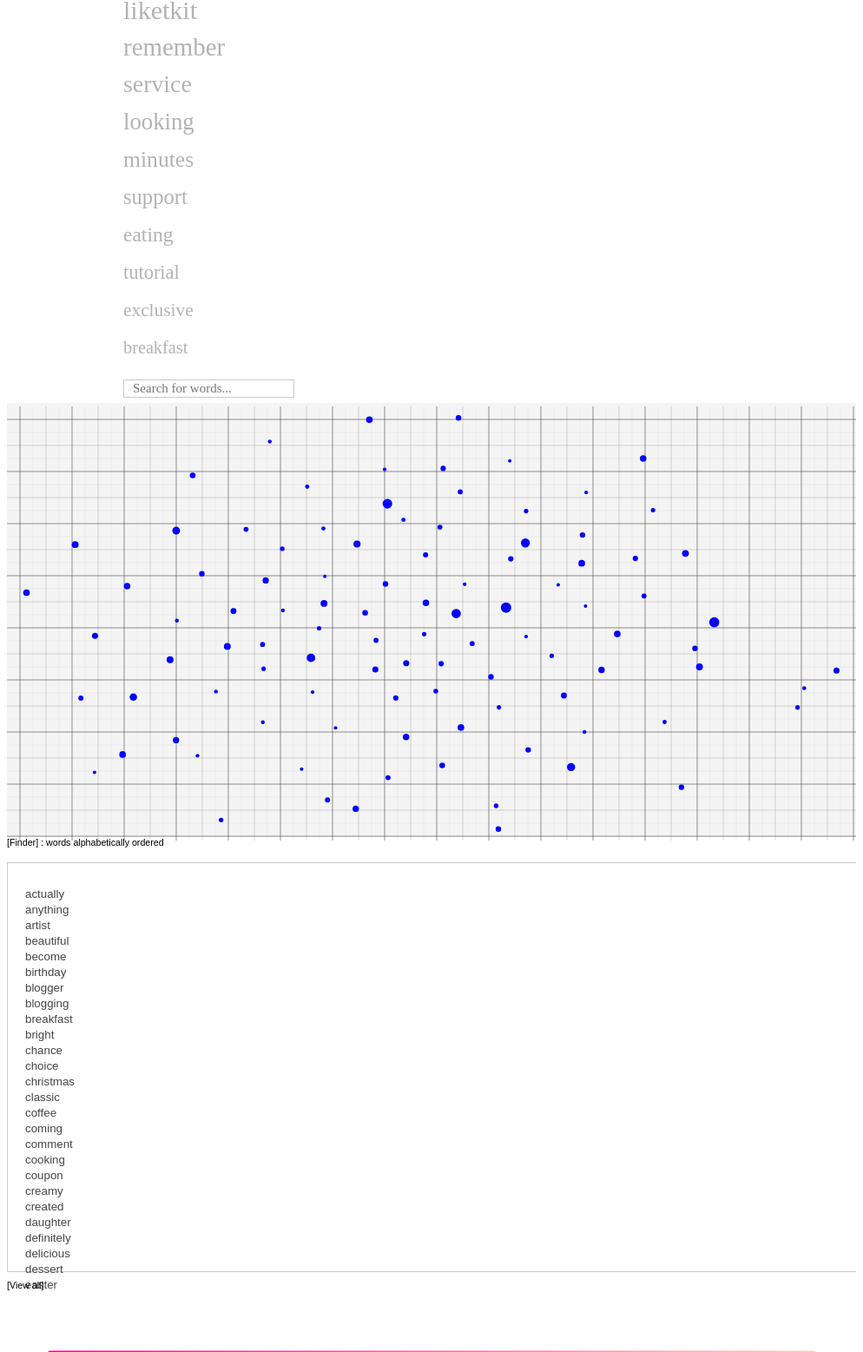
D3 v5 page, settled after 480 driven frames (8 s of simulated time); the page loaded 1 data file(s).


		function search_word() {
			var input, filter, ul, li, a, i;
			input = document.getElementById("search_input");
			filter = input.value.toLowerCase();
			ul = document.getElementById("ul_word_list");
			li = ul.getElementsByTagName("li");
			for (i = 0; i < li.length; i++) {
				a = li[i].getElementsByTagName("a")[0];
				if (a.innerHTML.toLowerCase().indexOf(filter) > -1) {
					li[i].style.display = "";
				} else {
					li[i].style.display = "none";
				}
			}

			idx = all_dataset_words.indexOf(filter);

			//var all_dataset_words = [];
			//var all_x_coordinates = [];
			//var all_y_coordinates = [];

			if (idx != -1) {

				// Word was found -> activate slider
				d3.selectAll(".keyWord")
					.style('opacity', 0.3);

				d3.selectAll(".svgSlider")
					.selectAll('*')
					.style('pointer-events', "none");

				d3.selectAll(".svgSlider")
					.filter("#searched_word_slider")
					.selectAll('*')
					.style('pointer-events', "auto");

				d3.selectAll(".selectedDot")
					.attr('class', "dot hidden"); // Hide all the points

				//	select key-word dot
				d3.selectAll('.dot')
					.attr('class', "dot hidden") // Hide all the points
					.filter("#" + filter)
					.attr("class", "selectedDot");

				//	slideBar appear
				d3.selectAll(".svgSlider")
					.attr('class', "svgSlider hidden")
					.filter("#searched_word_slider")
					.attr("class", "svgSlider")
					.style('opacity', 1);

				//	[view all] opacity
				d3.selectAll(".deselect")
					.style('opacity', 0.3);

				//	circle selection takes key-word x and y value 
				d3.select("#similarityCircle")
					.style('opacity', 0.7)
					.attr("cx", xScale(parseFloat(all_x_coordinates[idx])))
					.attr("cy", yScale(parseFloat(all_y_coordinates[idx])));

				d3.csv("./data/dataset.csv").then(function(data) {
					d_obj = data[idx];

					//	show dots inside circle selection
					d3.selectAll('.dot')
						.filter(function(d) {
							return euclidean_distance(circle, d) <= circle.attr("r")
						})
						.attr("class", "dot");

					//	key-word dot selected class
					d3.selectAll('.dot')
						.filter("#" + filter)
						.attr("class", "dot selectedDot");

					// data to adapt to dataset*
					word_obj = get_selected_word_features(d_obj, data.columns.slice(4, 103), data.columns.slice(103, 202), data.columns.slice(202, 301));

					color_circles_based_on_deltas(word_obj);

					// rectangles plotted on line plot from key-word selected
					show_one_line_plot_from_word(word_obj);
					if (handle_pos == 1) {
						// grazie ale
						adapt_line_plot(1, 0.8999999999999999);
					};
				});
			};
		};

	
// ── js/circle.js
var svgCircle = d3.select("#scatter"); // Select the svg element in where the plot is


// circle    
var circle = svgCircle.append("circle")  // create a circle to select dots around key-word selected
	.attr("class", "circleSelect")
	.attr("id", "similarityCircle")

// ── js/func_for_one_line_plot.js
function show_one_line_plot_from_word(data_obj) {

    // Clear the previous ones
    svgLine.selectAll('.rectangles')
        .attr("class", "hidden");

    var ulHidden_obj = svgLine.append("ul")
        .attr("class", "ulHidden");

    for (i = 0; i < data_obj.words.length; i++) {
        svgLine.append('rect')
            .attr('class', 'rectangles')
		    .attr('transform', 'translate(0,-10)')
            .attr("id", data_obj.words[i])
            .attr('x', function () {
                return xScaleLine(data_obj.similarities[i]);
                })
            .attr('y', function () {
                return xScaleLine.bottom;
                })
		
		.style("fill", function () {
					if (data_obj.deltas[i] == 0) {
				return "#1c0e63";
			} else if (data_obj.deltas[i] <= 0.5) {
				return "#452f96";
			} else if (data_obj.deltas[i] <= 1) {
				return "#6454b5";
			} else if (data_obj.deltas[i] <= 1.5) {
				return "#9595e8";
			} else if (data_obj.deltas[i] <= 2) {
				return "#c3c1f4";
			} else {
				return "#d1cedf";
				}
			})
		
			.style("opacity", function () {
					if (data_obj.deltas[i] == 0) {
				return "1";
			} else if (data_obj.deltas[i] <= 0.5) {
				return ".8";
			} else if (data_obj.deltas[i] <= 1) {
				return ".6";
			} else if (data_obj.deltas[i] <= 1.5) {
				return ".4"
			} else if (data_obj.deltas[i] <= 2) {
				return ".3";
			} else {
				return ".1";
				}
			})
				
        ulHidden_obj.append("li")
            .attr('class', 'liHidden')
            //.attr('id', data_obj.words[i])
            .attr('id', function () {
                return data_obj.words[i];
            })
            .text(function () {
                return data_obj.similarities[i];
            })            
    };

    // Hide rectangles outside of the line
    svgLine.selectAll('.rectangles')
        .each(function(d) {
        // your update code here as it was in your example
            var d3_rect = d3.select(this); // Transform to d3 Object
            if (parseFloat(d3_rect.attr("x")) > widthLine) {
                d3_rect.attr('class', 'rectangles hidden')
            } else {
                d3_rect.attr('class', 'rectangles')
            }            
        });
    
    // Clear the previous ones
    svgLine.selectAll('.rectangles')
        //stampa PAROLA//VALORE dall'over del plotLine
        .on("mouseover", function () {
            var rect_word = this.id;  // Stringa senza #

            d3.select(".printWord").text(this.id);            
            
            d3.select(".printSimilarity").text(function () {
                //console.log(ulHidden_obj.selectAll('.liHidden').filter("#" + rect_word).nodes()[0].textContent);
                return parseFloat(ulHidden_obj.selectAll('.liHidden').filter("#" + rect_word).nodes()[0].textContent).toFixed(5);
            })
        })
        .on("mouseout", function () {
            var rect_word = this.id;  // Stringa senza #

            d3.select(".printWord").text(""); 
            d3.select(".printSimilarity").text("");           
        });
};

function get_selected_word_features(row, words_columns, sim_columns, deltas_columns) {
    var data_obj = {
        words: [],
        similarities: [],
        deltas: []
    };

    for (i = 0; i < words_columns.length; i++) { 
        data_obj.words.push(row[words_columns[i]]);
        data_obj.similarities.push(parseFloat(row[sim_columns[i]]));
        data_obj.deltas.push(parseFloat(row[deltas_columns[i]]));
    };

    return data_obj;
}

// ── js/key-list.js
var word_obj;

d3.csv("./data/dataset.csv").then(function (data) {

	// data to adapt to dataset*
	var most_similar_words_columns = data.columns.slice(4, 103);
	var most_similar_values_columns = data.columns.slice(103, 202);
	var deltas_values_columns = data.columns.slice(202, 301);

	// min-max font dimension
	var dimWord = d3.scaleLinear() // Scales transform numbers from numbers space to pixel space
		.domain(d3.extent(data, function (d) {
			return parseFloat(d.influency);
		})) // equivalent of .domain([min_influence, max_influence])
		.range([10, 30])
		.clamp(true);

	console.log(dimWord.domain());

	// cx e cy scale setting for each dot selected
	xScale.domain([d3.min(data, xValue) - 1, d3.max(data, xValue) + 1]); // xValue defined in plot.js
	yScale.domain([d3.min(data, yValue) - 1, d3.max(data, yValue) + 1]); // yValue defined in plot.js

	// select first ten word by influency
	// dimension and order
	d3.selectAll(".keywordRight")
		.data(data.sort(function (a, b) {
			return d3.descending(parseFloat(a.influency), parseFloat(b.influency))
		}).slice(0, 10))
		.attr("class", "keywordRight keyList")
		.attr("style", function (d) {
			return "font-size:" + dimWord(parseFloat(d.influency)) + "px;";
		})
		.append("a")
		.attr("class", "keyWord")
		.text(function (d) {
			return d.word;
		})
		.style("cursor", "pointer")
		.attr("id", function (d) {
			return d.word
		})

		//	on click:
		.on('click', function (d) {

			//	select word become black
			d3.selectAll(".keyWord")
				.style('opacity', 0.3)
				.filter("#" + d.word)
				.style('opacity', 1);

			d3.selectAll(".svgSlider")
				.selectAll('*')
				.style('pointer-events', "none");

			d3.selectAll(".svgSlider")
				.filter("#" + d.word)
				.selectAll('*')
				.style('pointer-events', "auto");

			d3.selectAll(".selectedDot")
				.attr('class', "dot hidden"); // Hide all the points

			//	select dot corrisponding with key-word clicked
			d3.selectAll('.dot')
				.attr('class', "dot hidden") // Hide all the points
				.filter("#" + d.word)
				.attr("class", "selectedDot");

			//	slideBar appears
			d3.selectAll(".svgSlider")
				.attr('class', "svgSlider hidden")
				.filter("#" + d.word)
				.attr("class", "svgSlider")
				.style('opacity', 1);

			//	[view all] opacity
			d3.selectAll(".deselect")
				.style('opacity', 1);

			//	selection circle takes key-word selected x and y
			d3.select("#similarityCircle")
				.style('opacity', 0.7)
				.attr("cx", xScale(d.coordX))
				.attr("cy", yScale(d.coordY));

			//	print dot inside the circle selection
			d3.selectAll('.dot')
				.filter(function (d) {
					return euclidean_distance(circle, d) <= circle.attr("r")
				})
				.attr("class", "dot");

			//	key-word dot selected class
			d3.selectAll('.dot')
				.filter("#" + d.word)
				.attr("class", "dot selectedDot");

			word_obj = get_selected_word_features(d, most_similar_words_columns, most_similar_values_columns, deltas_values_columns);

			color_circles_based_on_deltas(word_obj);

			// plot on the lineplot key-word selected values 
			show_one_line_plot_from_word(word_obj);
			if (handle_pos == 1) {
				adapt_line_plot(1, 0.8999999999999999);
			};

		});

});

//[view all]
d3.selectAll(".deselect")
	.style('opacity', 1)
	.on('click', function (d) {
	//instead of refresh (line plot value does not start again from zero)
		//word_has_been_clicked = false;

				d3.selectAll(".deselect")
					.style('opacity', 1)
		
//				d3.selectAll(".svgSlider")
//					.attr('class', "svgSlider hidden");
//				
//				d3.selectAll('.selectedDot')
//					.style('opacity', 1)
//					.attr('class', "dot");
//				
//				d3.selectAll('.dot')
//					.style('opacity', 1)
//					.attr('class', "dot")
//					.style("fill", "blue");
//		
//				d3.selectAll(".keyWord")
//					.style('opacity', 0.3);
//				
//				d3.select("#similarityCircle")
//					.style('opacity', 0);
//		    
//		        document.getElementById("search_input").value = "";
//			
//				d3.selectAll(".rectangles")
//						.style('opacity', 0)
//						

	//page refresh to reset all parameters 
		location.reload();

	});

// ── js/plotLine.js
var marginLine = {
	top: 50,
	right: 50,
	bottom: 0,
	left: 50
};

var widthLine = document.querySelector('.scatterOrizzontale').offsetWidth - marginLine.left - marginLine.right;
var heightLine = document.querySelector('.scatterOrizzontale').offsetHeight;

//insert svg
var svgLine = d3.select('.scatterOrizzontale')
	.append('svg')
	.attr("class", "svgLinePlot")
	.attr('width', widthLine + marginLine.left + marginLine.right)
	.attr('height', heightLine)
	.append('g')
	.attr("class", "rectGroup")
	.attr('transform', 'translate(' + marginLine.left + ',' + marginLine.top + ')');

//axes dimensions
var xScaleLine = d3.scaleLinear()
	.domain([-1, 1])
	.range([widthLine, 0])
	.nice();

var yScaleLine = d3.scaleLinear()
	.range([0, 0])
	.nice();

//axes values
var xAxis = d3.axisBottom()
	.scale(xScaleLine)
	.tickPadding(20)
	.tickSize(30)
	.tickSizeOuter(0)
	.tickSizeInner(30)

var yAxis = d3.axisLeft()
	.scale(yScaleLine);

svgLine.append('g')
	.attr('class', 'x axis')
	.call(xAxis)

	//gradient color line
	.append("linearGradient")
	.attr("id", "line-gradient")
	.attr("gradientUnits", "userSpaceOnUse")
	.attr("x1", "0%")
	.attr("x2", "100%")
	.selectAll("stop")
	.data([
		{
			offset: "0%",
			color: "#ff008a"
		},
		{
			offset: "100%",
			color: "#ffe7c1" 
		}
        ])
	.enter().append("stop")
	.attr("offset", function (d) {
		return d.offset;
	})
	.attr("stop-color", function (d) {
		return d.color;
	});

// ── js/read_dataset.js
var all_dataset_words = [];
var all_x_coordinates = [];
var all_y_coordinates = [];

d3.csv("./data/dataset.csv").then(function (data) {
    for (i = 0; i < data.length; i++) {  
        all_dataset_words.push(String(data[i].word));
        all_x_coordinates.push(String(data[i].coordX));
        all_y_coordinates.push(String(data[i].coordY));
    };    
});

// ── js/scatterPlot.js
var margin = {
		top: 0,
		right: 0,
		bottom: 0,
		left: 0
	},
	width = document.querySelector('.squareScatter').offsetWidth - margin.left - margin.right,
	height = document.querySelector('.squareScatter').offsetHeight - margin.top - margin.bottom;


// setup x 
var xValue = function (d) {
		return d.coordX;
	}, // data -> value
	xScale = d3.scaleLinear().range([0, width]); // value -> display

// setup y
var yValue = function (d) {
		return d.coordY;
	}, // data -> value
	yScale = d3.scaleLinear().range([height, 0]); // value -> display


// add the graph canvas to the body of the webpage
var svgPlot = d3.select(".squareScatter").append("svg")
	.attr("width", width + margin.left + margin.right)
	.attr("height", height + margin.top + margin.bottom)
	.attr("id", "scatter")
//	.attr("transform", "translate(" + margin.left + "," + margin.top + ")");

// add the tooltip area to the webpage
var tooltip = d3.select("body").append("div")
	.attr("class", "tooltip")
	.style("opacity", 0);

// load data
d3.csv("./data/dataset.csv").then(function (data) {

	// change string (from CSV) into number format
	data.forEach(function (d) {
		d.coordX = +d.coordX;
		d.coordY = +d.coordY;
		//d.delta = +d.delta;
		d.influency = parseFloat(parseFloat(d.influency).toFixed(2)); // Round to 2 decimals
	});

	// don't want dots overlapping axis, so add in buffer to data domain
	xScale.domain([d3.min(data, xValue) - 3, d3.max(data, xValue) + 3]);
	yScale.domain([d3.min(data, yValue) - 3, d3.max(data, yValue) + 3]);

	// min-max dots size
	var dimDots = d3.scaleLinear()
		.domain(d3.extent(data, function (d) {
			return d.influency;
		})) // Domain is the min to max influence values
		.range([2, 6]) // Range is how the values in the domain are mapped to the radius value of the circles in the plot
		.clamp(true);

	// draw dots
	svgPlot.selectAll(".dot")
		.data(data)
		.enter() // Enter() because there is no class .dot in index.html
		.append("circle")
		.attr("class", "dot")
		.attr('r', function (d) {
			return dimDots(d.influency);
		})
		.attr("cx", function (d) {
			return xScale(d.coordX);
		})

		.attr("cy", function (d) {
			return yScale(d.coordY);
		})

		.attr("id", function (d) {
			return d.word;
		})

		// On mouseover show tooltip (=box with some infos)
		.on("mouseover", function (d) {
			tooltip.transition()
				.duration(200)
				.style("opacity", .9);
			tooltip.html(d["word"] + "<br/>Influency: " + d["influency"])
				.style("left", (d3.event.pageX + 5) + "px")
				.style("top", (d3.event.pageY - 28) + "px");

		})
		
	// On mouseout make tooltip disappear
		.on("mouseout", function (d) {
			tooltip.transition()
				.duration(500)
				.style("opacity", 0);
		})

		.on('click', function (d) {
			//word_has_been_clicked = true;
			//	select keyword becomes black
			d3.selectAll(".rectangles")
				.style('opacity', 0.1)
				.filter("#" + d.word)
				.style('opacity', 1)
				.style('stroke', "blue")
				.attr("stroke-width", 5);

			d3.selectAll(".dot")
				.style('opacity', 0.1)
				.filter("#" + d.word)
				.style('opacity', 1)
				.style('fill', "blue");

		})

});


// grid 1
var count = 10;
// lines
for (var i = 15; i < height; i = i + 60) {
	var lineaGrossa = svgPlot.append("line")
		.attr("class", "lineaGrossa")
		.attr("x1", 0)
		.attr("x2", width)
		.attr("y1", i)
		.attr("y2", i)
	
};
// column
for (var i = 15; i < width; i = i + 60) {
	var lineaGrossa = svgPlot.append("line")
		.attr("class", "lineaGrossa")
		.attr("x1", i)
		.attr("x2", i)
		.attr("y1", 0)
		.attr("y2", height)
	
};

// grid 2
var count = 10;
// line
for (var i = 15; i < height; i = i + 30) {
	var lineaPiccola = svgPlot.append("line")
		.attr("class", "lineaPiccola")
		.attr("x1", 0)
		.attr("x2", width)
		.attr("y1", i)
		.attr("y2", i)

};
// column
for (var i = 15; i < width; i = i + 30) {
	var lineaPiccola = svgPlot.append("line")
		.attr("class", "lineaPiccola")
		.attr("x1", i)
		.attr("x2", i)
		.attr("y1", 0)
		.attr("y2", height)

};

// grid 3
var count = 10;
// line
for (var i = 15; i < height; i = i + 15) {
	var lineaPiccola2 = svgPlot.append("line")
		.attr("class", "lineaPiccola2")
		.attr("x1", 0)
		.attr("x2", width)
		.attr("y1", i)
		.attr("y2", i)

};
// columm
for (var i = 15; i < width; i = i + 15) {
	var lineaPiccola2 = svgPlot.append("line")
		.attr("class", "lineaPiccola2")
		.attr("x1", i)
		.attr("x2", i)
		.attr("y1", 0)
		.attr("y2", height)

};

// ── js/slider.js
var handle_pos = 1;

d3.csv("./data/dataset.csv").then(function (data) {

	var svgSlider = d3.selectAll(".sliderLeft")
		.data(data.sort(function (a, b) {
			return d3.descending(parseFloat(a.influency), parseFloat(b.influency))
		}).slice(0, 11))
		.append("svg")
		.attr("class", "svgSlider")
		.attr("transform", "translate(0," + 11 + ")")
		.attr("id", function (d) {
			return d.word
		});

	// Set id of the "extra" word //search box
	d3.selectAll(".svgSlider").nodes()[10].id = "searched_word_slider";

	var margin = {
			top: 5,
			bottom: 5,
			right: 8,
			left: 5
		},

		widthSlider = document.querySelector('.sliderLeft').offsetWidth - margin.left - margin.right, // 87px
		heightSlider = document.querySelector('.sliderLeft').offsetHeight - margin.top - margin.bottom; // 12px

	var x = d3.scaleLinear()
		.domain([1, 0]) // 1-0 space where handle moves
		.range([0, widthSlider]) // pixel space mapping (0,87)
		.clamp(true);

	var radiusScaler = d3.scaleLinear()
		.domain(x.range())
		.range([0, 600])
		.clamp(true);

	var oneLineZoomScaler = d3.scaleLinear()
		.domain([0, 1])
		.range([2, 0.1])
		.clamp(true);

	var slider = svgSlider.append("g")
		.attr("class", "slider")
		.attr("transform", "translate(" + margin.left + "," + heightSlider + ")");

	slider.append("line")
		.attr("class", "track")
		.attr("x1", x.range()[0])
		.attr("x2", x.range()[1])
		.select(function () {
			return this.parentNode.appendChild(this.cloneNode(true));
		})
		.attr("class", "track-inset")
		.select(function () {
			return this.parentNode.appendChild(this.cloneNode(true));
		})
		.attr("class", "track-overlay")
		.each(function (d, i) {
			var thisLine = d3.select(this)
				.call(d3.drag()
					.on("start.interrupt", function () {
						thisLine.interrupt();
					})
					.on("start drag", function () {
						//console.log(d3.event)
						hue(x.invert(d3.event.x), d3.event.x);
					}));
		});

	slider.insert("g", ".track-overlay")
		.attr("class", "ticks")
		.attr("transform", "translate(0," + 12 + ")") //margin between line and number
		.selectAll("text")
		.data(x.ticks(2))
		.enter().append("text")
		.attr("x", x)
		.attr("text-anchor", "middle")
		.text(function (d) {
			return d;
		});

	var handle = slider.insert("circle", ".track-overlay")
		.attr("class", "handle")
		.attr("r", 4);

	function hue(h, v) { // background color gradient
		handle_pos = h;

		d3.selectAll('.handle')
			.attr("cx", x(h)); // cs handle setted on drag h value
		circle.attr("r", radiusScaler(v)); // circle radius dimension [range = x ScaleLinear]

		d3.selectAll('.dot')
			.attr('class', "dot hidden") // Hide all the points
			.filter(function (d) {
				return euclidean_distance(circle, d) <= circle.attr("r")
			})
			.attr("class", "dot"); // Drop the hidden class

		color_circles_based_on_deltas(word_obj);

		adapt_line_plot(1, 1 - oneLineZoomScaler(h));
	}
});

function euclidean_distance(circle_obj, data_point) {

	var dot_elem = d3.selectAll(".dot").filter("#" + data_point.word);
	var x_coord = parseFloat(dot_elem.attr("cx"));
	var y_coord = parseFloat(dot_elem.attr("cy"));

	var a = parseFloat(circle_obj.attr("cx")) - x_coord;
	var b = parseFloat(circle_obj.attr("cy")) - y_coord;
	var distance = Math.sqrt(a * a + b * b);

	return distance;
};

function cosine_similarity(v1, v2) {
	var x = 0;
	var y = 0;
	var sumxx = 0;
	var sumxy = 0;
	var sumyy = 0;
	for (i = 0; i < v1.length; i++) {
		x = v1[i];
		y = v2[i];
		sumxx += x * x;
		sumyy += y * y;
		sumxy += x * y;
	}
	return sumxy / Math.sqrt(sumxx * sumyy);
};

function color_circles_based_on_deltas(data_obj) {
	d3.selectAll('.dot')
		.style("fill", function (d) {
			var idx = data_obj.words.indexOf(d.word);
			if (data_obj.deltas[idx] == 0) {
				return "#1c0e63";
			} else if (data_obj.deltas[idx] <= 0.5) {
				return "#452f96";
			} else if (data_obj.deltas[idx] <= 1) {
				return "#6454b5";
			} else if (data_obj.deltas[idx] <= 1.5) {
				return "#9595e8";
			} else if (data_obj.deltas[idx] <= 2) {
				return "#c3c1f4";
			} else {
				return "#d1cedf";
			};
		});

	d3.selectAll('.dot')
		.style("opacity", function (d) {
			var idx = data_obj.words.indexOf(d.word);
			if (data_obj.deltas[idx] == 0) {
				return "1";
			} else if (data_obj.deltas[idx] <= 0.5) {
				return ".8";
			} else if (data_obj.deltas[idx] <= 1) {
				return ".6";
			} else if (data_obj.deltas[idx] <= 1.5) {
				return ".4";
			} else if (data_obj.deltas[idx] <= 2) {
				return ".3";
			} else {
				return ".1";
			};
		});

};


function adapt_line_plot(min_domain, max_domain) {

	d3.select('.rectGroup').remove();

	var new_SvgLine = d3.select(".svgLinePlot")
		.append('g')
		.attr("class", "rectGroup")
		.attr('transform', 'translate(' + marginLine.left + ',' + marginLine.top + ')');

	//axes dimensions
	var new_xScaleLine = d3.scaleLinear()
		.domain([min_domain, max_domain])
		.range([0, widthLine]) //(max:1375)
		.nice();

	//axes values
	var new_xAxis = d3.axisBottom()
		.scale(new_xScaleLine)
		.tickPadding(20)
		.tickSize(30)
		.tickSizeOuter(0)
		.tickSizeInner(30);

	var color_perc_scaler = d3.scaleLinear()
		.domain([1, 0])
		.range([90, 0])
		.clamp(true);

	var yAxis = d3.axisLeft()
		.scale(yScaleLine);

	// adding axes is also simpler now, just translate x-axis to (0,heightLine) and it's alread defined to be a bottom axis. 
	new_SvgLine.append('g')
		.attr('class', 'x axis')
		.call(new_xAxis)

		//plot line color gradient 
		.append("linearGradient")
		.attr("id", "line-gradient")
		.attr("gradientUnits", "userSpaceOnUse")
		.attr("x1", function () {
			return String(color_perc_scaler(handle_pos)) + "%";
		})
		.attr("x2", "100%")
		.selectAll("stop")
		.data([
			{
				offset: "0%",
				color: "#ff008a"
		},
			{
				offset: "100%",
				color: "#ffe7c1"
		}
        ])
		.enter().append("stop")
		.attr("offset", function (d) {
			return d.offset;
		})
		.attr("stop-color", function (d) {
			return d.color;
		});

	svgLine = new_SvgLine;
	xScaleLine = new_xScaleLine;

	show_one_line_plot_from_word(word_obj);
};

// ── js/word-list.js
d3.csv("./data/dataset.csv").then(function (data) {
	var ul = d3.selectAll(".listFrame")
		.append("nav")
		.append("ul")
		.attr("class", "wordList")
        .attr("id", "ul_word_list")

	ul.selectAll("li")
		.data(data.sort(function (a, b) {
			return d3.ascending(a.word, b.word)
		}))
		.enter()
		.append('li')
		.append('a')
		.attr("class", "wordListElement")	
		.text(function (d) {
			return d.word;
		})

		//mouseover
		.on("mouseover", function (d) {
			d3.selectAll(".dot")
				.filter("#" + d.word)
				.attr("class", "dot activeDotWord"); // on mouseover, assign "activeDot" class to the dot element			
		})
		.on("mouseout", function (d) {
			d3.selectAll(".dot")
				.filter("#" + d.word)
				//.attr("class", "dot"); // on mouseout, remove the "activeDot" class from the dot element
				.attr("class", function (d) {
					if (euclidean_distance(circle, d) > circle.attr("r")) {
						return "dot hidden";
					} else {
						return "dot";
					}
				});
		})

});


### data: data/dataset.csv
word, coordX, coordY, influency, most_similar_word1, most_similar_word2, most_similar_word3, most_similar_word4, most_similar_word5, most_similar_word6, most_similar_word7, most_similar_word8, most_similar_word9, most_similar_word10, most_similar_word11, most_similar_word12, most_similar_word13, most_similar_word14, most_similar_word15, most_similar_word16, most_similar_word17, most_similar_word18, most_similar_word19, most_similar_word20
actually, -32.8, -4.49, 9.5, instagram, become, website, mother, service, information, popular, created, saturday, pictures, taking, exclusive, either, chance, reason, support, looking, months, coming, target
running, -8.654, 41.55, 1.0, service, reason, coffee, popular, anything, become, pictures, website, thanks, together, coupon, taking, saturday, chance, remember, christmas, writing, family, definitely, bright
eyeshadow, 8.889, -20.32, 3.0, together, looking, youtube, following, target, french, remember, writing, eating, minute, artist, everyone, either, finish, really, everyday, liketkit, especially, recently, blogging
youtube, 38.98, -5, 6.0, french, remember, eating, liketkit, especially, christmas, blogging, artist, vintage, luxury, eyeshadow, people, purchase, together, everyday, hudabeauty, reason, looking, fitness, giveaway
popular, 2.681, 54.95, 6.0, website, become, running, taking, sometimes, family, instagram, reason, anything, recipe, beautiful, cooking, service, coffee, pictures, mother, coming, saturday, person, monday
mother, -53.1, -1.747, 7.5, several, living, leather, instagram, support, popular, family, actually, flowers, either, cooking, together, anything, tagged, fitness, luxury, chance, google, purchase, taking
remember, 41.94, 1.793, 18.0, youtube, french, purchase, christmas, especially, reason, blogging, bright, people, hudabeauty, google, eating, running, morning, monday, everyday, luxury, taking, breakfast, vintage
reason, 0.3308, 41.81, 5.5, thanks, running, recently, monday, remember, popular, become, creamy, similar, flowers, chance, especially, finish, cooking, instagram, google, tagged, really, saturday, everyday
forever, -17.83, 13.74, 0.5, profile, minute, finally, pictures, either, organic, tagged, instagram, moment, tutorial, creamy, tonight, person, flowers, months, thanks, chance, exclusive, getting, reason
flowers, -19.72, -16.38, 1.0, easter, everyone, recently, instagram, saturday, finally, thanks, support, tonight, reason, exclusive, classic, mother, posted, including, become, monday, featuring, moment, coffee
project, 22.28, 35.54, 1.0, christmas, fitness, vintage, cooking, monday, writing, planning, luxury, minutes, anything, coming, website, running, everyday, coupon, reason, hudabeauty, together, posted, bright
thanks, 2.954, 35.7, 4.5, reason, coffee, flowers, person, similar, anything, tonight, running, bright, especially, cooking, purchase, hudabeauty, blogging, finally, popular, coming, several, possible, instagram
exclusive, -47.22, -17.65, 11.0, finally, instagram, including, really, saturday, created, makeupartist, person, possible, information, recently, posted, flowers, classic, easter, liketkit, giving, tonight, moment, profile
liketkit, 9.98, 5.614, 19.0, artist, youtube, finish, looking, target, tonight, exclusive, either, dessert, together, luxury, coupon, several, created, everyday, definitely, pictures, profile, comment, giveaway
easter, -48.17, 11.19, 8.5, tonight, flowers, profile, dessert, morning, finish, saturday, public, moment, created, support, giveaway, comment, become, featuring, instagram, exclusive, including, people, minute
saturday, -31.85, 4.721, 7.0, exclusive, flowers, finish, really, recently, information, easter, tonight, moment, instagram, featuring, coffee, finally, delicious, including, popular, makeupartist, choice, become, monday
minute, -36.7, 14.4, 6.0, giveaway, planning, instagram, support, several, living, everyone, moment, finally, pictures, tutorial, public, coupon, definitely, hudabeauty, either, service, forever, easter, comment
blogging, 7.671, -12.41, 6.0, people, public, either, following, remember, french, morning, person, finish, target, youtube, eating, giveaway, thanks, luxury, purchase, blogger, artist, sometimes, living
looking, 2.327, 4.062, 16.0, everyone, especially, together, giveaway, really, planning, chance, coupon, liketkit, support, christmas, eyeshadow, become, possible, finally, monday, instagram, created, tonight, saturday
school, 4.784, -3.767, 4.5, public, planning, purchase, blogger, organic, everyone, monday, support, sometimes, looking, living, several, instagram, bright, hudabeauty, blogging, become, website, finally, thanks
instagram, -27.39, -3.98, 4.5, become, actually, support, exclusive, minute, several, created, tagged, including, flowers, mother, person, giveaway, really, popular, information, moment, posted, tutorial, pictures
several, -24.27, 4.872, 1.5, mother, instagram, beautiful, minute, comment, pictures, finally, website, recipe, sometimes, family, purchase, posted, bright, moment, tutorial, saturday, popular, delicious, hudabeauty
monday, -33.75, -49.64, 3.5, christmas, similar, together, reason, tonight, really, coming, everyone, support, become, project, including, possible, tagged, popular, luxury, cooking, saturday, recently, flowers
morning, -10.08, -10.5, 7.5, blogger, public, people, either, support, easter, become, hudabeauty, planning, blogging, following, tonight, dessert, living, giveaway, bright, recently, remember, especially, posted
everyone, -2.316, 6.821, 8.5, flowers, looking, especially, minute, hudabeauty, monday, luxury, coming, bright, classic, christmas, similar, planning, school, dessert, support, writing, purchase, cooking, morning
everyday, 21.59, 17.13, 9.0, vintage, christmas, writing, bright, google, taking, luxury, choice, including, cooking, either, anything, really, makeupartist, possible, especially, service, family, coming, similar
… [head cut at 6 KiB]